Labelled photos from "cookie", an image-classification folder in tsimons89/eco_feature. The possible labels are: broken, crooked, good.

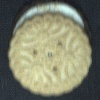
Label: crooked

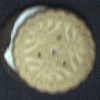
Label: crooked

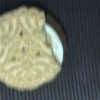
Label: broken

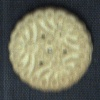
Label: good

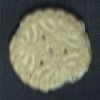
Label: broken

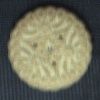
Label: good
